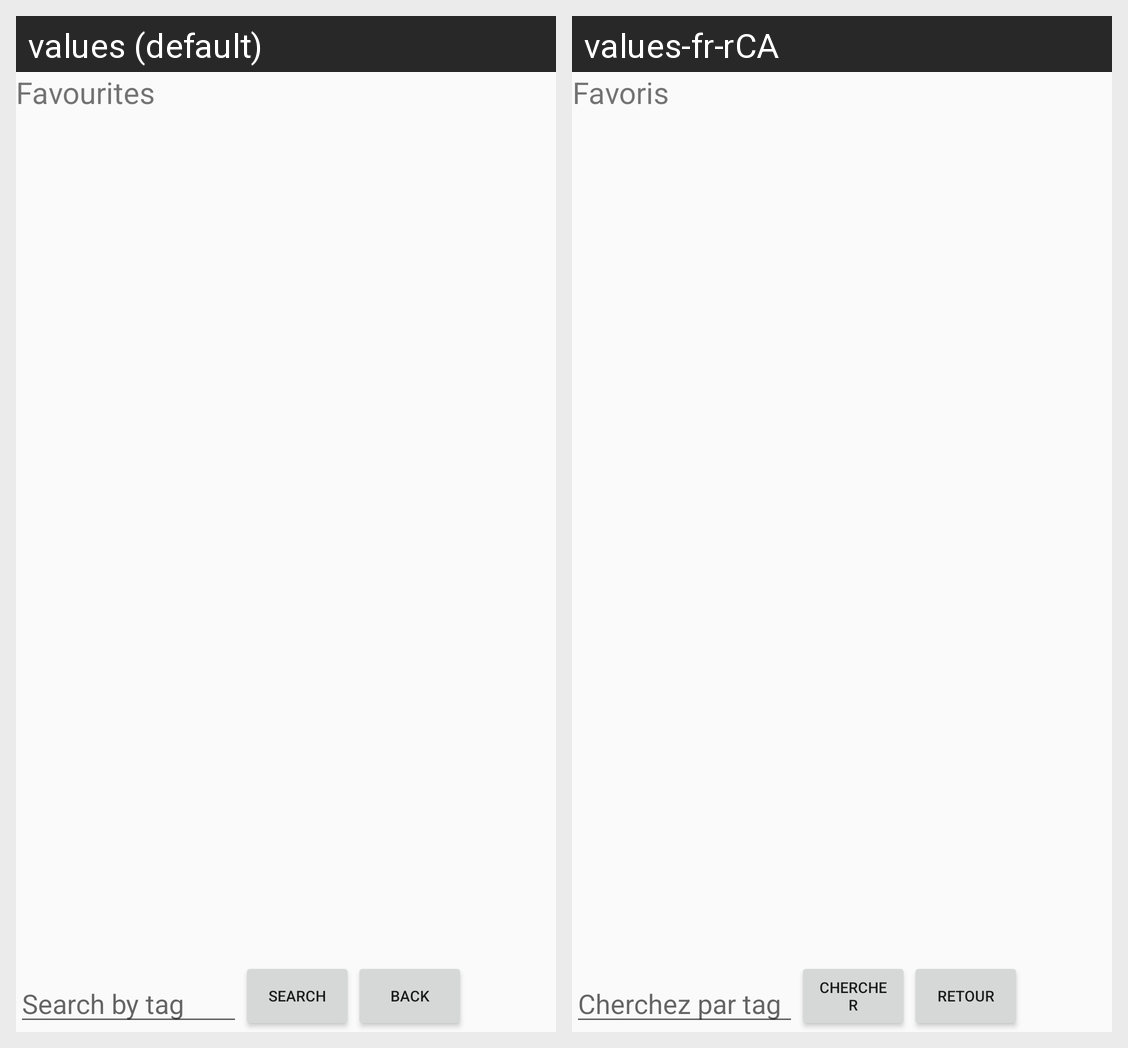

Locale-by-locale string values for the Android screen shown in this grid:
Android screen res/layout/activity_m1_fav.xml rendered under 2 locales, left to right: values (default), values-fr-rCA. Device: Nexus 5 (rendered at 1080×1920; each locale shown at half size, 540×960, under a caption strip naming it); theme Theme.AppCompat.Light.NoActionBar.
Strings drawn on this screen, with the default value and each locale's value (text and hints the layout hard-codes, and strings that could not be matched under every locale, appear in the picture but are not listed):

m1FavButton
  values: Favourites
  values-fr-rCA: Favoris

m1Back
  values: Back
  values-fr-rCA: Retour

m1SearchFavsBar
  values: Search by tag
  values-fr-rCA: Cherchez par tag

m1SearchButton
  values: Search
  values-fr-rCA: Chercher
